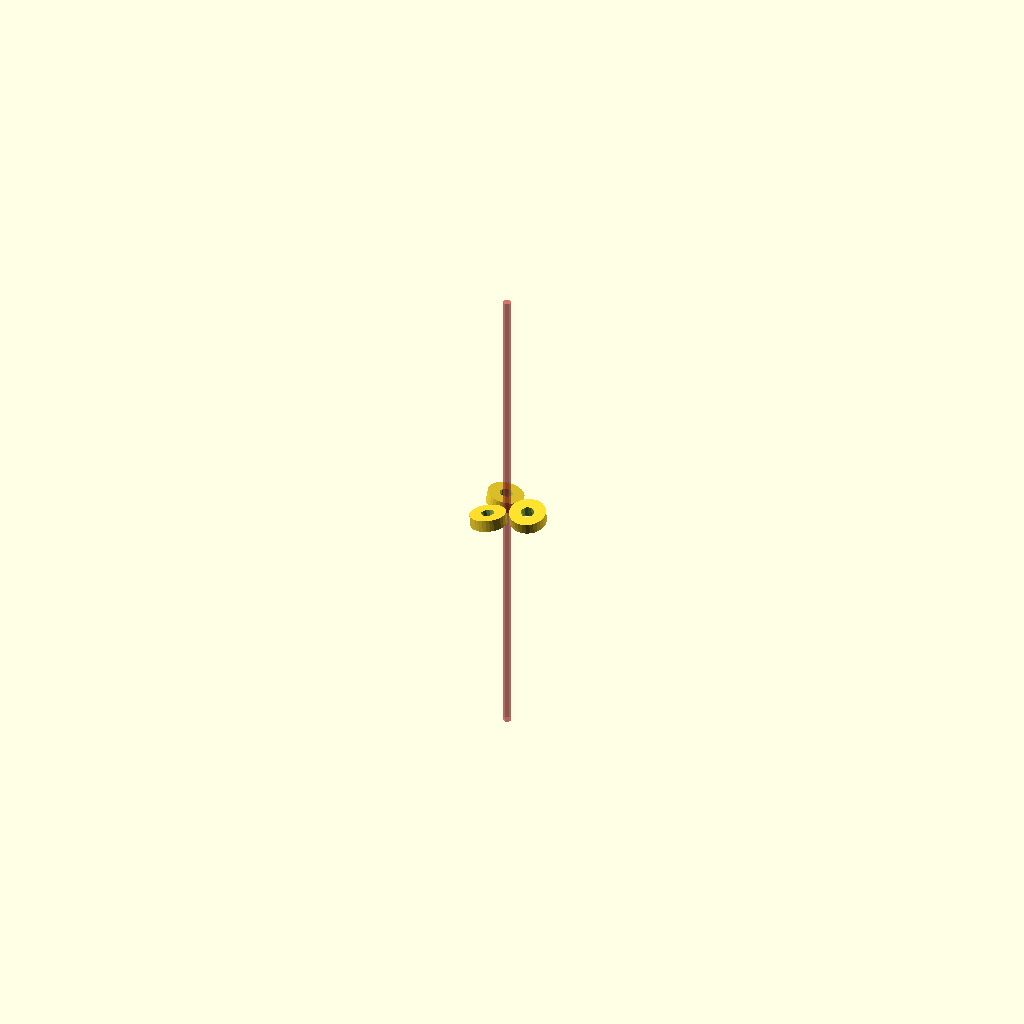
Cell 1 — every parameter at its default value.
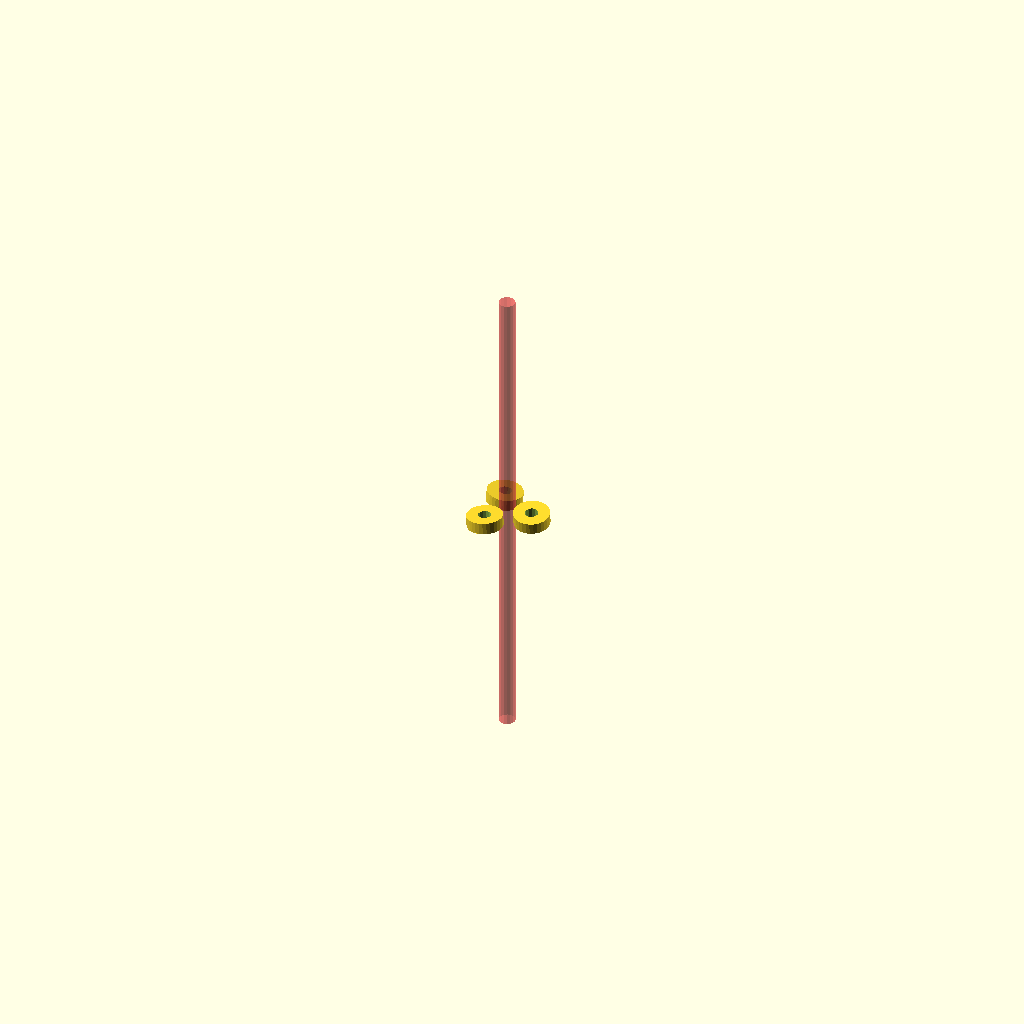
Cell 2: the same model with rod_diameter = 10.
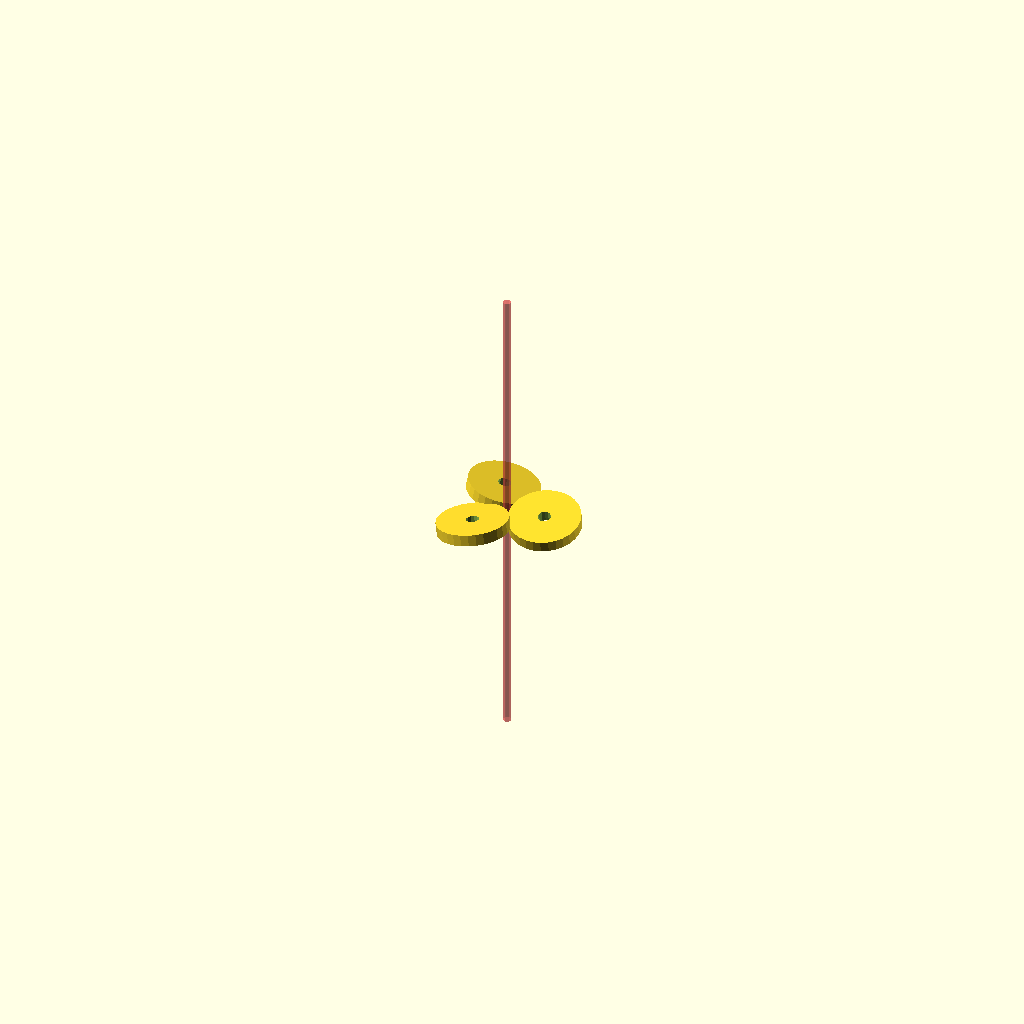
Cell 3: bearing_od = 44 (everything else at default).
One fixed orthographic camera (rotation 55°, 0°, 25°; colour scheme Cornfield) for every cell.
The OpenSCAD source (003 not progressing/threadless linear actuators/roh-lix.scad):
rod_diameter = 5;
bearing_od = 22;
bearing_id = 8;
bearing_width = 7;
thread_pitch = 3;
rod_length=300;

//module rod(diameter=rod_diameter, length=rod_length)
//nvm that's just a cylinder

module bearing(od=bearing_od, id=bearing_id, width=bearing_width,center=false){
    difference(){
        cylinder(d=od,h=width, center=center);
        translate([0,0,(center? 0: -.1)]) cylinder(d=id,h=width+.2, center=center);
    }
}

//bearing();
module demo(){
    twist = atan2(thread_pitch, rod_diameter*PI);
    for(azimuth=[0,120,240]){
        rotate([0,0,azimuth])
            translate([bearing_od/2+rod_diameter/2,0,0])
            rotate([twist,0,0])
            bearing(center=true);
    }
    #cylinder(d=rod_diameter, h=rod_length, center=true);
}


demo();
Customizer parameters (derived from the source; name, type, default, range or options):
rod_diameter: number, default 5
bearing_od: number, default 22
bearing_id: number, default 8
bearing_width: number, default 7
thread_pitch: number, default 3
rod_length: number, default 300
